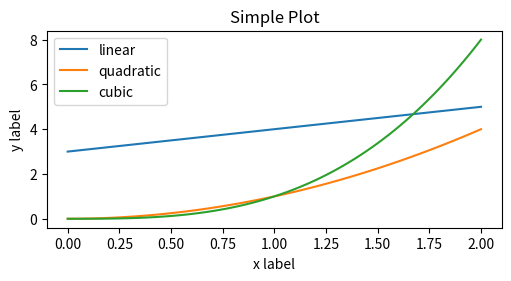

Recreate this plot in Python.
import matplotlib as mpl
import matplotlib.pyplot as plt
import numpy as np

x = np.linspace(0, 2, 100)

fig, ax = plt.subplots(figsize=(5, 2.7), layout='constrained')
ax.plot(x, x+3, label='linear')  # Plot some data on the axes.
ax.plot(x, x**2, label='quadratic')  # Plot more data on the axes...
ax.plot(x, x**3, label='cubic')  # ... and some more.
ax.set_xlabel('x label')  # Add an x-label to the axes.
ax.set_ylabel('y label')  # Add a y-label to the axes.
ax.set_title("Simple Plot")  # Add a title to the axes.
ax.legend();  # Add a legend.



plt.show()